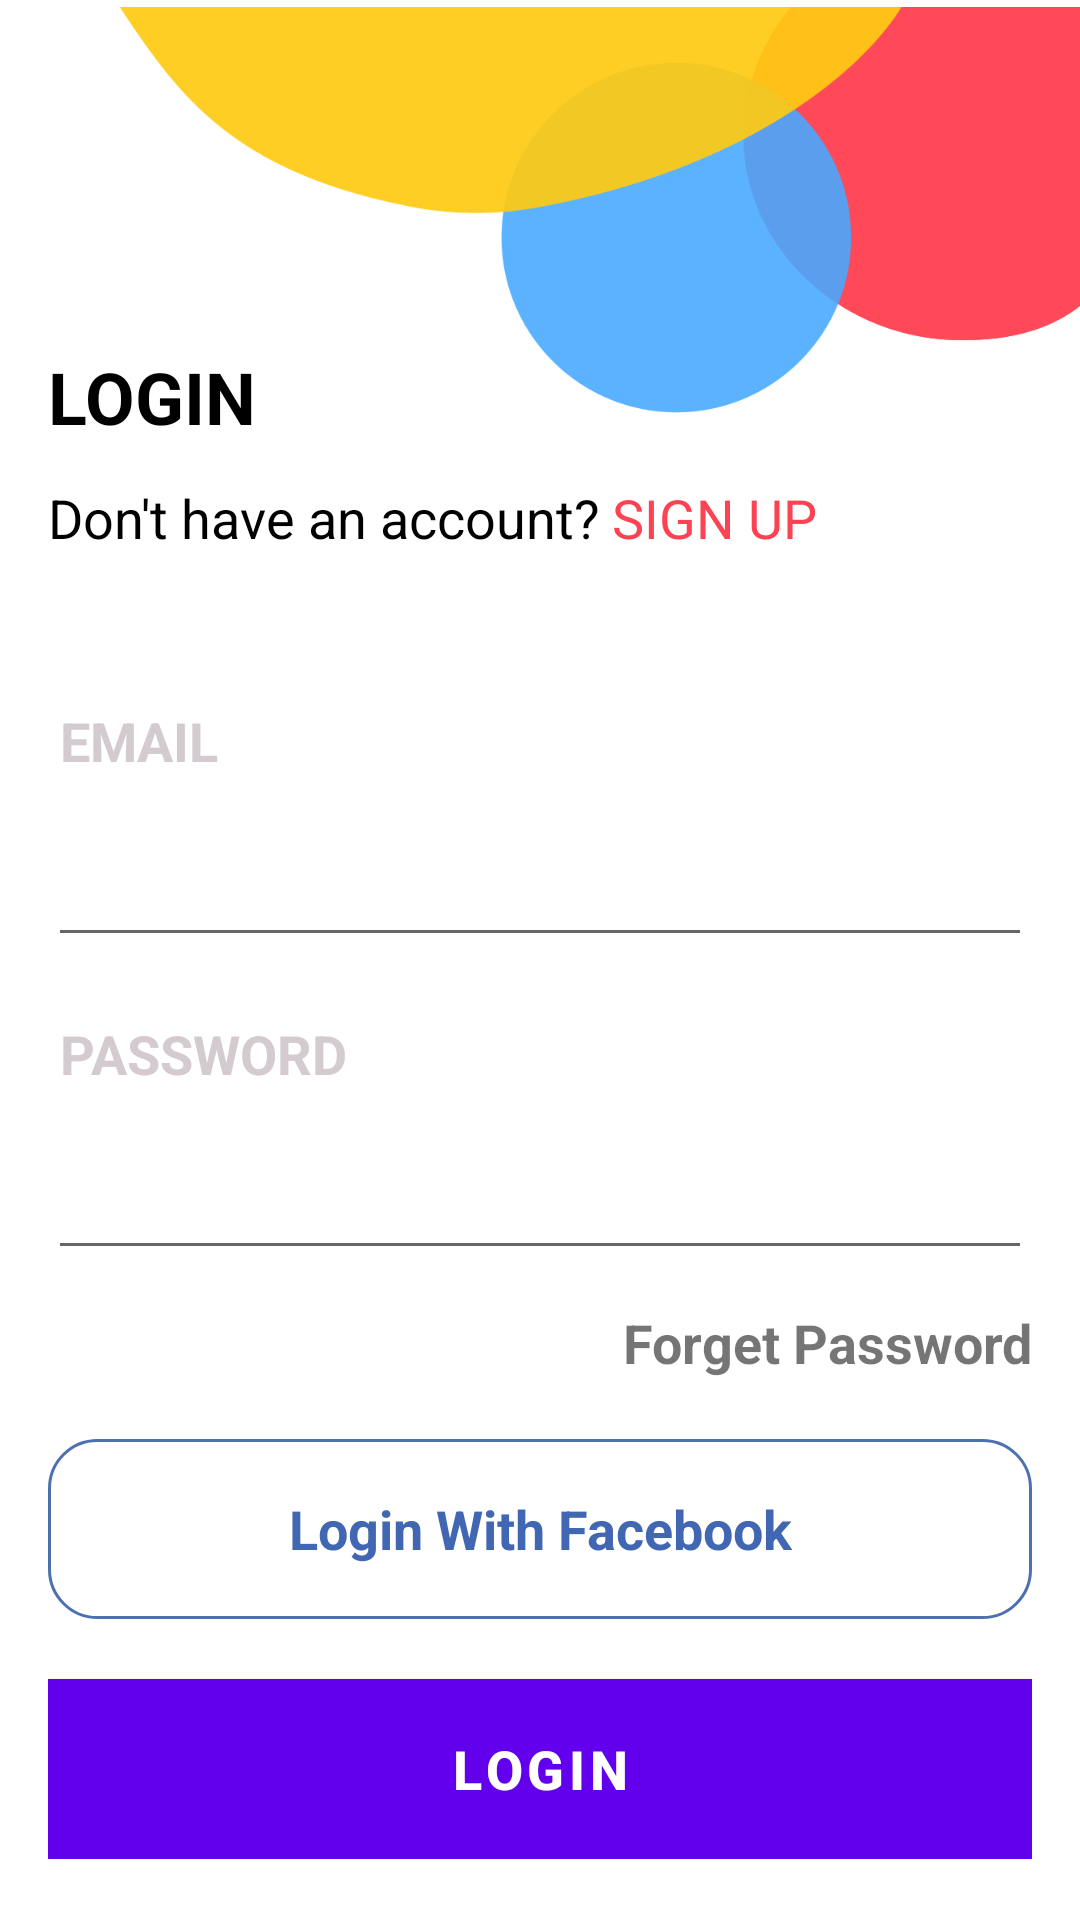

The Android layout XML behind this screen, and the referenced resources:
<!-- AndroidManifest.xml: application theme Theme.ClassTwo -->
<!-- res/layout/fragment_login.xml -->
<?xml version="1.0" encoding="utf-8"?>
<RelativeLayout xmlns:android="http://schemas.android.com/apk/res/android"
    android:layout_width="match_parent"
    android:layout_height="match_parent">

    <ScrollView
        android:layout_width="match_parent"
        android:layout_height="match_parent">

        <LinearLayout
            android:id="@+id/linerLayout"
            android:layout_width="match_parent"
            android:layout_height="match_parent"
            android:orientation="vertical"
            android:padding="@dimen/activity_vertical_margin">


            <TextView
                android:layout_width="match_parent"
                android:layout_height="wrap_content"
                android:layout_marginTop="100dp"
                android:layout_marginBottom="@dimen/margin_medium_small"
                android:text="@string/login_text"
                android:textColor="@color/black"
                android:textSize="24sp"
                android:textStyle="bold" />

            <LinearLayout
                android:layout_width="match_parent"
                android:layout_height="wrap_content"
                android:layout_marginBottom="50dp"
                android:orientation="horizontal">

                <TextView
                    android:layout_width="wrap_content"
                    android:layout_height="wrap_content"
                    android:text="Don't have an account?"
                    android:textColor="@color/black"
                    android:textSize="18sp" />

                <TextView
                    android:id="@+id/registerTV"
                    android:layout_width="wrap_content"
                    android:layout_height="wrap_content"
                    android:paddingStart="4dp"
                    android:text="SIGN UP"
                    android:textColor="@color/pink"
                    android:textSize="18sp" />

            </LinearLayout>


            <TextView
                android:layout_width="wrap_content"
                android:layout_height="wrap_content"
                android:paddingStart="4dp"
                android:text="EMAIL"
                android:textColor="@color/grey"
                android:textSize="18sp"
                android:textStyle="bold" />

            <EditText
                android:id="@+id/emailET"
                android:layout_width="match_parent"
                android:layout_height="60dp"
                android:layout_marginBottom="20dp"
                android:inputType="textEmailAddress" />

            <TextView
                android:layout_width="wrap_content"
                android:layout_height="wrap_content"
                android:paddingStart="4dp"
                android:text="PASSWORD"
                android:textColor="@color/grey"
                android:textSize="18sp"
                android:textStyle="bold" />

            <EditText
                android:id="@+id/passwordFieldET"
                android:layout_width="match_parent"
                android:layout_height="60dp"
                android:inputType="textPassword" />

            <TextView
                android:id="@+id/forgetPasswordTV"
                android:layout_width="match_parent"
                android:layout_height="wrap_content"
                android:layout_marginTop="@dimen/margin_medium_small"
                android:gravity="right"
                android:text="Forget Password"
                android:textSize="18sp"
                android:textStyle="bold" />


            
            
            
            

            
            
            
            
            
            
            

            
            
            
            
            
            
            


            <RelativeLayout
                android:id="@+id/loginWithFBRL"
                android:layout_width="match_parent"
                android:layout_height="wrap_content"
                android:layout_marginTop="@dimen/margin_large"
                android:background="@drawable/rectangle_border_rounded"
                android:onClick="onFacebookLogin">

                <TextView
                    android:layout_width="wrap_content"
                    android:layout_height="60dp"
                    android:layout_centerInParent="true"
                    android:drawableStart="@drawable/ic_facebook"
                    android:drawablePadding="16dp"
                    android:gravity="center"
                    android:text="Login With Facebook"
                    android:textColor="	#4267B2"
                    android:textSize="18sp"
                    android:textStyle="bold" />
            </RelativeLayout>

            <Button
                android:id="@+id/loginBtn"
                android:layout_width="match_parent"
                android:layout_height="60dp"
                android:layout_marginTop="20dp"
                android:background="@color/pink"
                android:text="Login"
                android:textColor="#FFFFFF"
                android:textSize="18sp"
                android:textStyle="bold" />


        </LinearLayout>
    </ScrollView>


    <ImageView
        android:layout_width="320dp"
        android:layout_height="140dp"
        android:layout_alignParentEnd="true"
        android:src="@drawable/bg_screen" />

</RelativeLayout>
<!-- resources referenced by this layout -->
<resources>
  <color name="black">#FF000000</color>
  <color name="grey">#D3CBD0</color>
  <color name="pink">#FC4253</color>
  <dimen name="activity_vertical_margin">16dp</dimen>
  <dimen name="margin_large">20dp</dimen>
  <dimen name="margin_medium_small">12dp</dimen>
  <!-- drawable bg_screen: png bitmap (drawable, 17734 bytes) -->
  <!-- drawable rectangle_border_rounded (drawable) -->
  <?xml version="1.0" encoding="utf-8"?>
  <shape xmlns:android="http://schemas.android.com/apk/res/android"
      android:shape="rectangle">
      <stroke
          android:width="1dp"
          android:color="#4D70B1" />
  
      <corners
          android:topRightRadius="@dimen/card_border_radius"
          android:bottomLeftRadius="@dimen/card_border_radius"
          android:topLeftRadius="@dimen/card_border_radius"
          android:bottomRightRadius="@dimen/card_border_radius"
  
          />
  
  </shape>
  <string name="login_text">LOGIN</string>
  <style name="Theme.ClassTwo" parent="Theme.MaterialComponents.DayNight.DarkActionBar">
          
          <item name="colorPrimary">@color/purple_500</item>
          <item name="colorPrimaryVariant">@color/purple_700</item>
          <item name="colorOnPrimary">@color/white</item>
          
          <item name="colorSecondary">@color/teal_200</item>
          <item name="colorSecondaryVariant">@color/teal_700</item>
          <item name="colorOnSecondary">@color/black</item>
          
          <item name="android:statusBarColor" tools:targetApi="l">?attr/colorPrimaryVariant</item>
          
      </style>
  <dimen name="card_border_radius">16dp</dimen>
  <color name="purple_500">#FF6200EE</color>
  <color name="purple_700">#FF3700B3</color>
  <color name="white">#FFFFFFFF</color>
  <color name="teal_200">#FF03DAC5</color>
  <color name="teal_700">#FF018786</color>
</resources>
